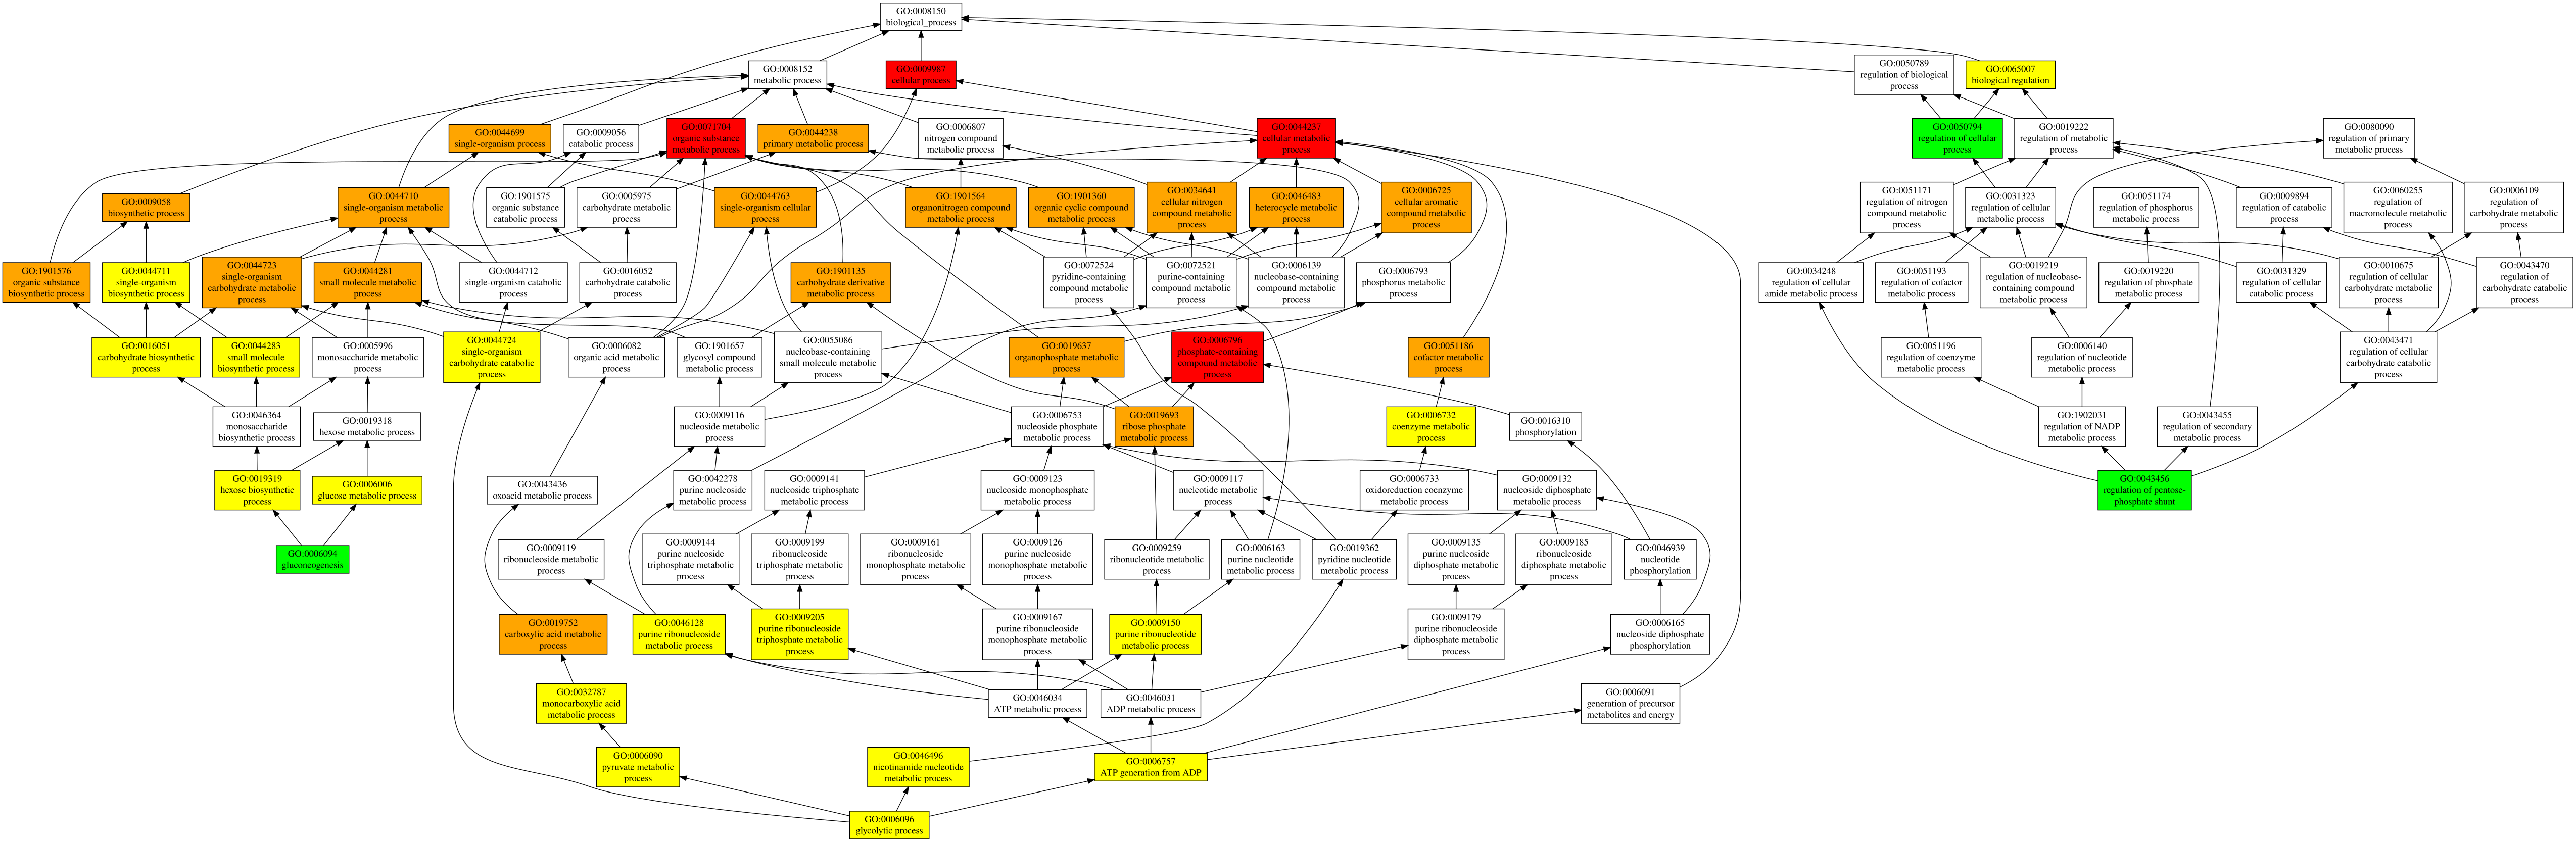

The file beside this chart, header and first rows:
GO:0009987	P	1.00	cellular process
GO:0044237	P	0.99	cellular metabolic process
GO:0006796	P	0.95	phosphate-containing compound metabolic …
GO:0071704	P	0.91	organic substance metabolic process
GO:0044699	P	0.88	single-organism process
GO:0044763	P	0.87	single-organism cellular process
GO:0044238	P	0.86	primary metabolic process
GO:0044710	P	0.85	single-organism metabolic process
GO:1901564	P	0.84	organonitrogen compound metabolic proces…
GO:0044281	P	0.84	small molecule metabolic process
GO:1901360	P	0.82	organic cyclic compound metabolic proces…
GO:1901135	P	0.82	carbohydrate derivative metabolic proces…
GO:0046483	P	0.82	heterocycle metabolic process
GO:0034641	P	0.82	cellular nitrogen compound metabolic pro…
GO:0019752	P	0.82	carboxylic acid metabolic process
GO:0019637	P	0.82	organophosphate metabolic process
GO:0006725	P	0.82	cellular aromatic compound metabolic pro…
GO:0044723	P	0.81	single-organism carbohydrate metabolic p…
GO:0009058	P	0.81	biosynthetic process
GO:1901576	P	0.80	organic substance biosynthetic process
GO:0051186	P	0.80	cofactor metabolic process
GO:0019693	P	0.80	ribose phosphate metabolic process
GO:0046128	P	0.79	purine ribonucleoside metabolic process
GO:0032787	P	0.79	monocarboxylic acid metabolic process
GO:0009205	P	0.79	purine ribonucleoside triphosphate metab…
GO:0009150	P	0.79	purine ribonucleotide metabolic process
GO:0006732	P	0.79	coenzyme metabolic process
GO:0046496	P	0.78	nicotinamide nucleotide metabolic proces…
GO:0044724	P	0.78	single-organism carbohydrate catabolic p…
GO:0044711	P	0.78	single-organism biosynthetic process
GO:0006757	P	0.78	ATP generation from ADP
GO:0006090	P	0.78	pyruvate metabolic process
GO:0044283	P	0.76	small molecule biosynthetic process
GO:0006006	P	0.75	glucose metabolic process
GO:0016051	P	0.74	carbohydrate biosynthetic process
GO:0006096	P	0.74	glycolytic process
GO:0019319	P	0.73	hexose biosynthetic process
GO:0065007	P	0.71	biological regulation
GO:0050794	P	0.69	regulation of cellular process
GO:0006094	P	0.68	gluconeogenesis
GO:0043456	P	0.67	regulation of pentose-phosphate shunt
GO:0015979	P	0.36	photosynthesis
GO:0050896	P	0.21	response to stimulus
GO:0009628	P	0.19	response to abiotic stimulus
GO:0010224	P	0.18	response to UV-B
GO:0016311	P	0.17	dephosphorylation
GO:1901566	P	0.16	organonitrogen compound biosynthetic pro…
GO:0044249	P	0.16	cellular biosynthetic process
GO:1901362	P	0.14	organic cyclic compound biosynthetic pro…
GO:0044271	P	0.14	cellular nitrogen compound biosynthetic …
GO:0019438	P	0.14	aromatic compound biosynthetic process
GO:0018130	P	0.14	heterocycle biosynthetic process
